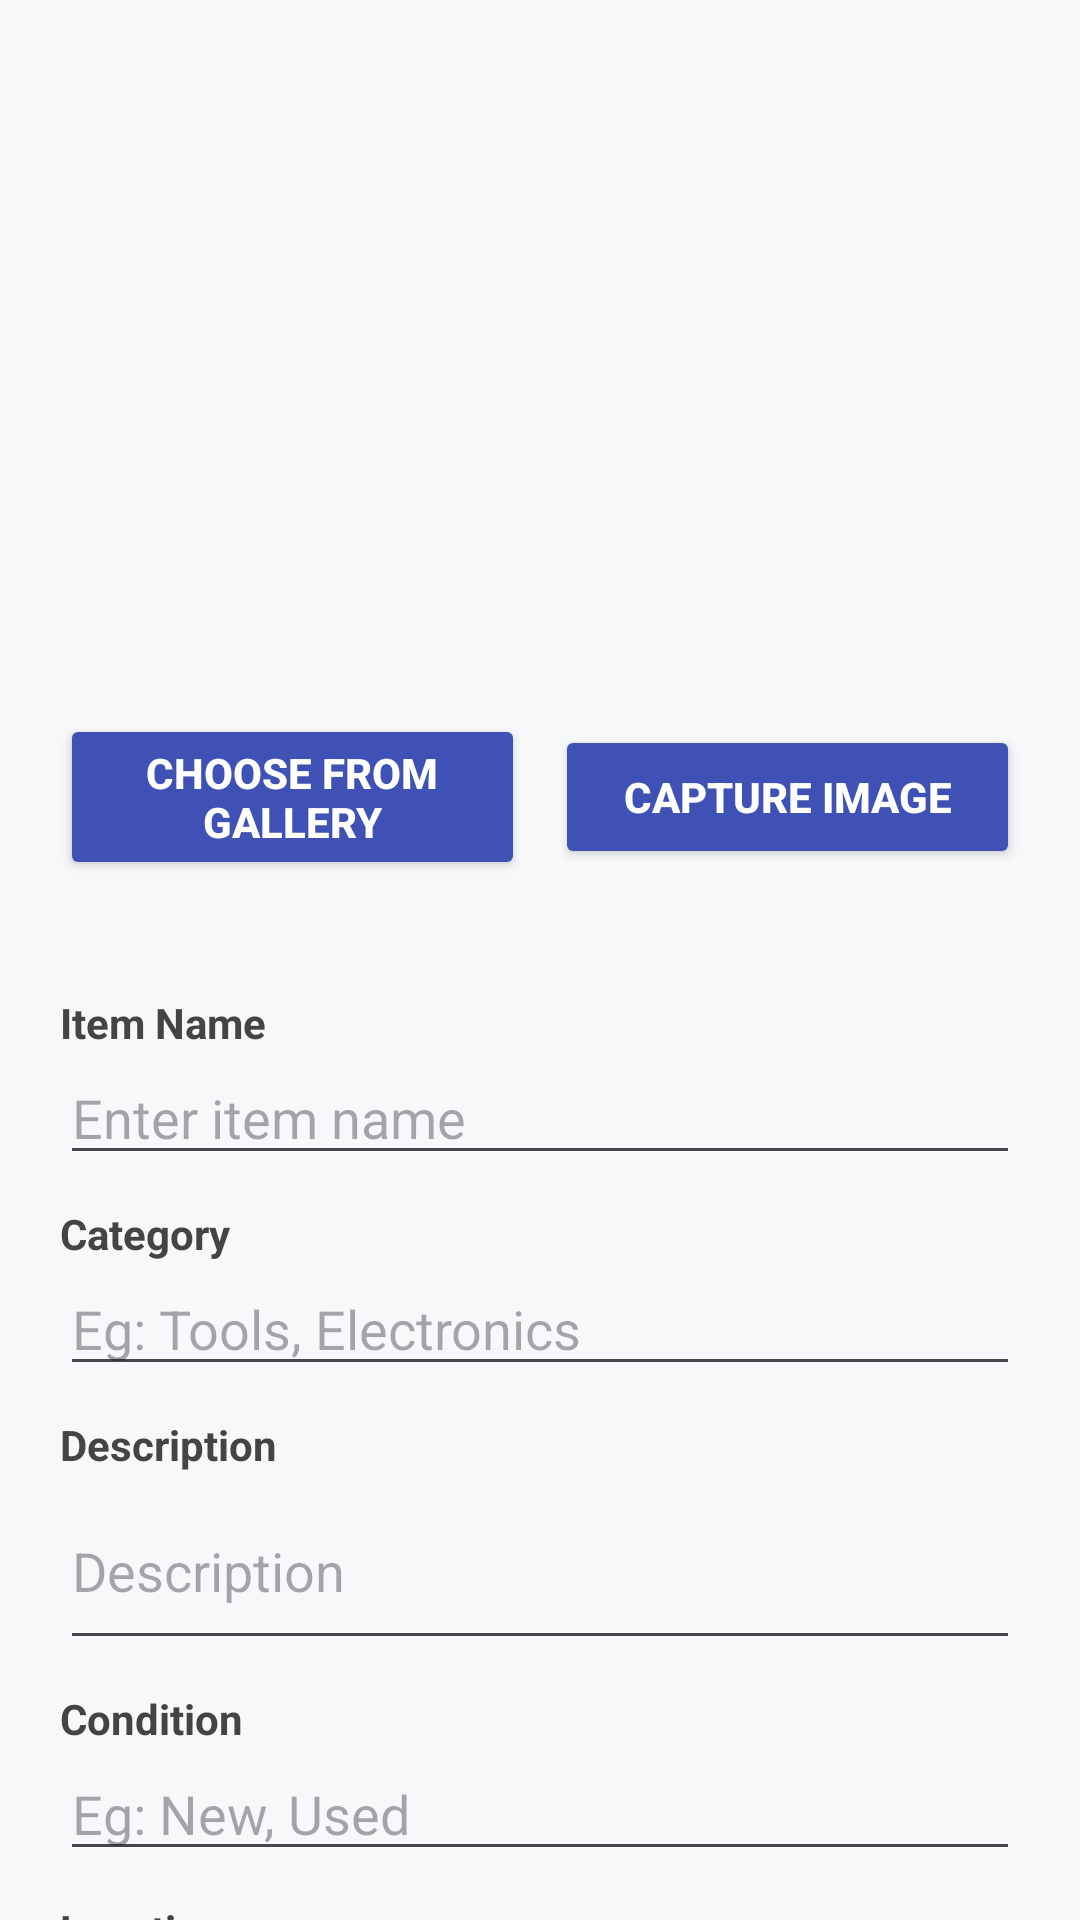

Here is an Android app screen rendered from its layout file. Give the layout XML and the strings, colors and styles it references.
<!-- AndroidManifest.xml: application theme Theme.UiTMToolShare -->
<!-- res/layout/activity_add_item.xml -->
<?xml version="1.0" encoding="utf-8"?>
<androidx.core.widget.NestedScrollView
    xmlns:android="http://schemas.android.com/apk/res/android"
    xmlns:app="http://schemas.android.com/apk/res-auto"
    android:id="@+id/main"
    android:layout_width="match_parent"
    android:layout_height="match_parent"
    android:fillViewport="true"
    android:background="#F6F8FA">

    <androidx.constraintlayout.widget.ConstraintLayout
        android:layout_width="match_parent"
        android:layout_height="wrap_content"
        android:padding="20dp"
        android:paddingBottom="8dp">

        
        <ImageView
            android:id="@+id/imagePreview"
            android:layout_width="0dp"
            android:layout_height="210dp"
            android:scaleType="centerCrop"
            app:layout_constraintTop_toTopOf="parent"
            app:layout_constraintStart_toStartOf="parent"
            app:layout_constraintEnd_toEndOf="parent"
            android:contentDescription="Item Image"
            android:layout_marginBottom="8dp"/>

        
        <LinearLayout
            android:id="@+id/imageButtonRow"
            android:layout_width="0dp"
            android:layout_height="wrap_content"
            android:orientation="horizontal"
            android:gravity="center"
            app:layout_constraintTop_toBottomOf="@id/imagePreview"
            app:layout_constraintStart_toStartOf="parent"
            app:layout_constraintEnd_toEndOf="parent"
            android:layout_marginTop="8dp"
            android:layout_marginBottom="12dp">

            <Button
                android:id="@+id/buttonChooseImage"
                android:backgroundTint="#3F51B5"
                android:textColor="#FFFFFF"
                android:textStyle="bold"
                android:layout_width="0dp"
                android:layout_height="wrap_content"
                android:layout_weight="1"
                android:text="Choose from Gallery"/>

            <Space
                android:layout_width="10dp"
                android:layout_height="wrap_content"/>

            <Button
                android:id="@+id/buttonCaptureImage"
                android:backgroundTint="#3F51B5"
                android:textColor="#FFFFFF"
                android:textStyle="bold"
                android:layout_width="0dp"
                android:layout_height="wrap_content"
                android:layout_weight="1"
                android:text="Capture Image"/>
        </LinearLayout>

        
        <TextView
            android:id="@+id/labelItemName"
            android:layout_width="0dp"
            android:layout_height="wrap_content"
            android:text="Item Name"
            android:layout_marginTop="38dp"
            android:layout_marginBottom="38dp"
            android:textColor="#444"
            android:textStyle="bold"
            app:layout_constraintTop_toBottomOf="@id/imageButtonRow"
            app:layout_constraintStart_toStartOf="parent"
            app:layout_constraintEnd_toEndOf="parent"/>
        <EditText
            android:id="@+id/itemName"
            android:layout_width="0dp"
            android:layout_height="wrap_content"
            android:hint="Enter item name"
            android:inputType="textCapWords"
            android:layout_marginBottom="12dp"
            app:layout_constraintTop_toBottomOf="@id/labelItemName"
            app:layout_constraintStart_toStartOf="parent"
            app:layout_constraintEnd_toEndOf="parent"/>

        
        <TextView
            android:id="@+id/labelItemCategory"
            android:layout_width="0dp"
            android:layout_height="wrap_content"
            android:text="Category"
            android:layout_marginTop="10dp"
            android:layout_marginBottom="10dp"
            android:textColor="#444"
            android:textStyle="bold"
            app:layout_constraintTop_toBottomOf="@id/itemName"
            app:layout_constraintStart_toStartOf="parent"
            app:layout_constraintEnd_toEndOf="parent"/>
        <EditText
            android:id="@+id/itemCategory"
            android:layout_width="0dp"
            android:layout_height="wrap_content"
            android:hint="Eg: Tools, Electronics"
            android:inputType="textCapWords"
            android:layout_marginBottom="12dp"
            app:layout_constraintTop_toBottomOf="@id/labelItemCategory"
            app:layout_constraintStart_toStartOf="parent"
            app:layout_constraintEnd_toEndOf="parent"/>

        
        <TextView
            android:id="@+id/labelItemDescription"
            android:layout_width="0dp"
            android:layout_height="wrap_content"
            android:text="Description"
            android:textColor="#444"
            android:layout_marginTop="10dp"
            android:layout_marginBottom="10dp"
            android:textStyle="bold"
            app:layout_constraintTop_toBottomOf="@id/itemCategory"
            app:layout_constraintStart_toStartOf="parent"
            app:layout_constraintEnd_toEndOf="parent"/>
        <EditText
            android:id="@+id/itemDescription"
            android:layout_width="0dp"
            android:layout_height="wrap_content"
            android:hint="Description"
            android:inputType="textMultiLine"
            android:minLines="2"
            android:maxLines="4"
            android:layout_marginBottom="12dp"
            app:layout_constraintTop_toBottomOf="@id/labelItemDescription"
            app:layout_constraintStart_toStartOf="parent"
            app:layout_constraintEnd_toEndOf="parent"/>

        
        <TextView
            android:id="@+id/labelItemCondition"
            android:layout_width="0dp"
            android:layout_height="wrap_content"
            android:text="Condition"
            android:layout_marginTop="10dp"
            android:layout_marginBottom="10dp"
            android:textColor="#444"
            android:textStyle="bold"
            app:layout_constraintTop_toBottomOf="@id/itemDescription"
            app:layout_constraintStart_toStartOf="parent"
            app:layout_constraintEnd_toEndOf="parent"/>
        <EditText
            android:id="@+id/itemCondition"
            android:layout_width="0dp"
            android:layout_height="wrap_content"
            android:hint="Eg: New, Used"
            android:inputType="textCapWords"
            android:layout_marginBottom="12dp"
            app:layout_constraintTop_toBottomOf="@id/labelItemCondition"
            app:layout_constraintStart_toStartOf="parent"
            app:layout_constraintEnd_toEndOf="parent"/>

        
        <TextView
            android:id="@+id/labelItemLocation"
            android:layout_width="0dp"
            android:layout_height="wrap_content"
            android:text="Location"
            android:layout_marginTop="10dp"
            android:layout_marginBottom="10dp"
            android:textColor="#444"
            android:textStyle="bold"
            app:layout_constraintTop_toBottomOf="@id/itemCondition"
            app:layout_constraintStart_toStartOf="parent"
            app:layout_constraintEnd_toEndOf="parent"/>
        <EditText
            android:id="@+id/itemLocation"
            android:layout_width="0dp"
            android:layout_height="wrap_content"
            android:hint="Enter item location"
            android:inputType="text"
            android:layout_marginBottom="12dp"
            app:layout_constraintTop_toBottomOf="@id/labelItemLocation"
            app:layout_constraintStart_toStartOf="parent"
            app:layout_constraintEnd_toEndOf="parent"/>

        
        <TextView
            android:id="@+id/labelType"
            android:layout_width="0dp"
            android:layout_height="wrap_content"
            android:text="Type"
            android:layout_marginTop="10dp"
            android:layout_marginBottom="10dp"
            android:textColor="#444"
            android:textStyle="bold"
            app:layout_constraintTop_toBottomOf="@id/itemLocation"
            app:layout_constraintStart_toStartOf="parent"
            app:layout_constraintEnd_toEndOf="parent"/>
        <RadioGroup
            android:id="@+id/typeRadioGroup"
            android:layout_width="0dp"
            android:layout_height="wrap_content"
            android:orientation="horizontal"
            app:layout_constraintTop_toBottomOf="@id/labelType"
            app:layout_constraintStart_toStartOf="parent"
            app:layout_constraintEnd_toEndOf="parent"
            android:layout_marginBottom="10dp">

            <RadioButton
                android:id="@+id/typeShare"
                android:layout_width="wrap_content"
                android:layout_height="wrap_content"
                android:text="Share"
                android:textColor="#333"/>

            <RadioButton
                android:id="@+id/typeRent"
                android:layout_width="wrap_content"
                android:layout_height="wrap_content"
                android:text="Rent"
                android:textColor="#333"
                android:layout_marginStart="16dp"/>

            <RadioButton
                android:id="@+id/typeSell"
                android:layout_width="wrap_content"
                android:layout_height="wrap_content"
                android:text="Sell"
                android:textColor="#333"
                android:layout_marginStart="16dp"/>
        </RadioGroup>

        
        <TextView
            android:id="@+id/labelItemPrice"
            android:layout_width="0dp"
            android:layout_height="wrap_content"
            android:text="Price (RM)"
            android:layout_marginTop="10dp"
            android:layout_marginBottom="10dp"
            android:textColor="#444"
            android:textStyle="bold"
            app:layout_constraintTop_toBottomOf="@id/typeRadioGroup"
            app:layout_constraintStart_toStartOf="parent"
            app:layout_constraintEnd_toEndOf="parent"
            android:visibility="gone" />
        <EditText
            android:id="@+id/itemPrice"
            android:layout_width="0dp"
            android:layout_height="wrap_content"
            android:hint="Enter price (only for Rent/Sell)"
            android:inputType="numberDecimal"
            android:layout_marginBottom="18dp"
            app:layout_constraintTop_toBottomOf="@id/labelItemPrice"
            app:layout_constraintStart_toStartOf="parent"
            app:layout_constraintEnd_toEndOf="parent"
            android:visibility="gone"/>

        
        <Button
            android:id="@+id/buttonUploadItem"
            android:layout_width="0dp"
            android:layout_height="wrap_content"
            android:text="Upload Item"
            app:layout_constraintTop_toBottomOf="@id/itemPrice"
            app:layout_constraintStart_toStartOf="parent"
            app:layout_constraintEnd_toEndOf="parent"
            android:layout_marginTop="22dp"
            android:layout_marginBottom="24dp"
            android:textColor="#FFFFFF"
            android:textStyle="bold"
            android:backgroundTint="#49BE6E"
            android:textAllCaps="false"/>

        
        <View
            android:layout_width="0dp"
            android:layout_height="44dp"
            app:layout_constraintTop_toBottomOf="@id/buttonUploadItem"
            app:layout_constraintStart_toStartOf="parent"
            app:layout_constraintEnd_toEndOf="parent" />
    </androidx.constraintlayout.widget.ConstraintLayout>
</androidx.core.widget.NestedScrollView>
<!-- resources referenced by this layout -->
<resources>
  <style name="Theme.UiTMToolShare" parent="Base.Theme.UiTMToolShare" />
  <style name="Base.Theme.UiTMToolShare" parent="Theme.Material3.DayNight.NoActionBar">
          
          
      </style>
</resources>
